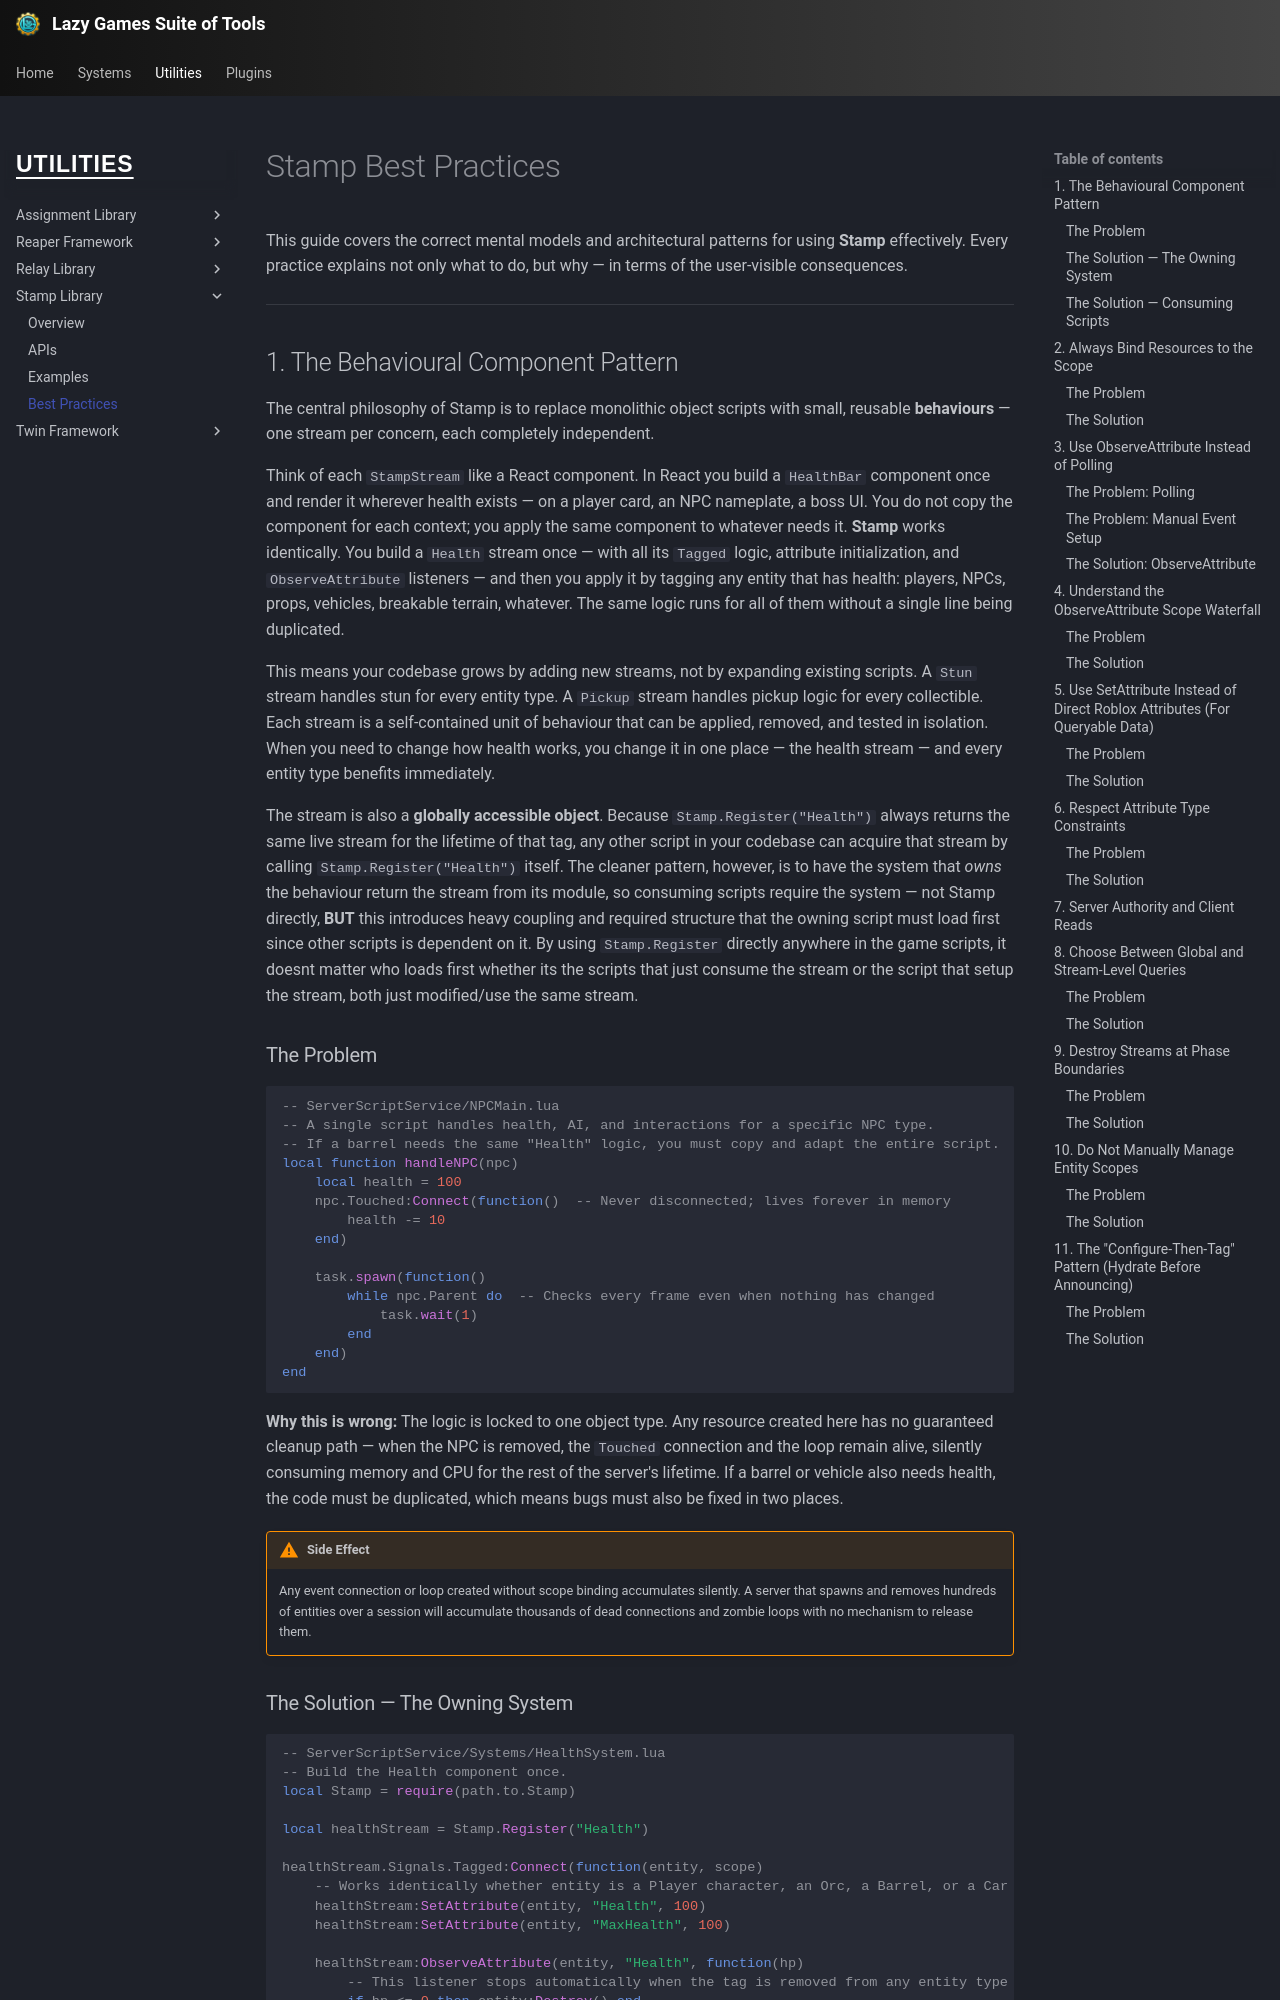

repository: yawnTooMuch/Lazy-Games-Suite-of-Tools · page: utilities/stamp/best_practices/index.html · generator: mkdocs

# Stamp Best Practices

This guide covers the correct mental models and architectural patterns for using **Stamp** effectively. Every practice explains not only what to do, but why — in terms of the user-visible consequences.

---

## 1. The Behavioural Component Pattern

The central philosophy of Stamp is to replace monolithic object scripts with small, reusable **behaviours** — one stream per concern, each completely independent.

Think of each `StampStream` like a React component. In React you build a `HealthBar` component once and render it wherever health exists — on a player card, an NPC nameplate, a boss UI. You do not copy the component for each context; you apply the same component to whatever needs it. **Stamp** works identically. You build a `Health` stream once — with all its `Tagged` logic, attribute initialization, and `ObserveAttribute` listeners — and then you apply it by tagging any entity that has health: players, NPCs, props, vehicles, breakable terrain, whatever. The same logic runs for all of them without a single line being duplicated.

This means your codebase grows by adding new streams, not by expanding existing scripts. A `Stun` stream handles stun for every entity type. A `Pickup` stream handles pickup logic for every collectible. Each stream is a self-contained unit of behaviour that can be applied, removed, and tested in isolation. When you need to change how health works, you change it in one place — the health stream — and every entity type benefits immediately.

The stream is also a **globally accessible object**. Because `Stamp.Register("Health")` always returns the same live stream for the lifetime of that tag, any other script in your codebase can acquire that stream by calling `Stamp.Register("Health")` itself. The cleaner pattern, however, is to have the system that *owns* the behaviour return the stream from its module, so consuming scripts require the system — not Stamp directly, **BUT** this introduces heavy coupling and required structure that the owning script must load first since other scripts is dependent on it. By using `Stamp.Register` directly anywhere in the game scripts, it doesnt matter who loads first whether its the scripts that just consume the stream or the script that setup the stream, both just modified/use the same stream.

### The Problem

```luau
-- ServerScriptService/NPCMain.lua
-- A single script handles health, AI, and interactions for a specific NPC type.
-- If a barrel needs the same "Health" logic, you must copy and adapt the entire script.
local function handleNPC(npc)
    local health = 100
    npc.Touched:Connect(function()  -- Never disconnected; lives forever in memory
        health -= 10
    end)

    task.spawn(function()
        while npc.Parent do  -- Checks every frame even when nothing has changed
            task.wait(1)
        end
    end)
end
```

**Why this is wrong:** The logic is locked to one object type. Any resource created here has no guaranteed cleanup path — when the NPC is removed, the `Touched` connection and the loop remain alive, silently consuming memory and CPU for the rest of the server's lifetime. If a barrel or vehicle also needs health, the code must be duplicated, which means bugs must also be fixed in two places.

!!! warning "Side Effect"
    Any event connection or loop created without scope binding accumulates silently. A server that spawns and removes hundreds of entities over a session will accumulate thousands of dead connections and zombie loops with no mechanism to release them.
